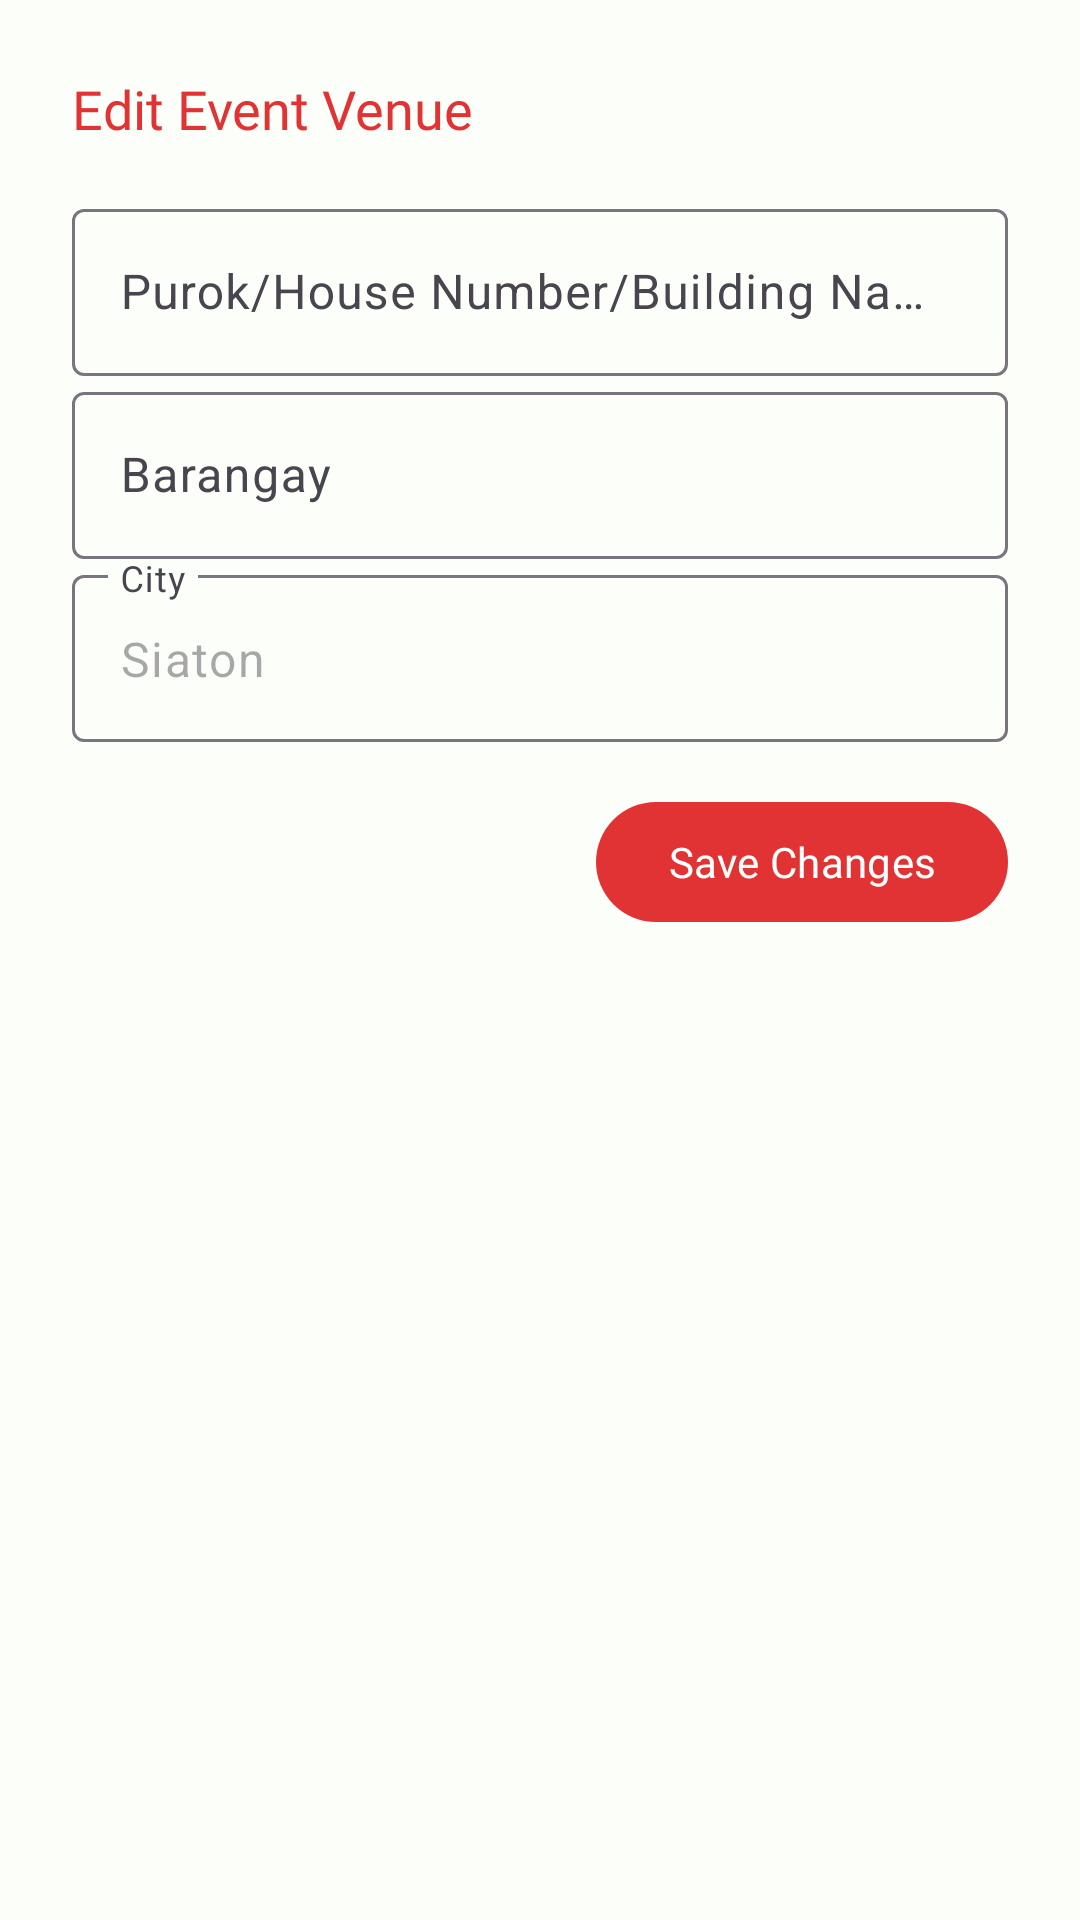

Produce the Android XML layout that renders to this screen, including the resource entries it uses.
<!-- AndroidManifest.xml: application theme Theme.KuyaDsLutongBahay -->
<!-- res/layout/dialog_edit_venue.xml -->
<?xml version="1.0" encoding="utf-8"?>
<androidx.constraintlayout.widget.ConstraintLayout xmlns:android="http://schemas.android.com/apk/res/android"
    xmlns:app="http://schemas.android.com/apk/res-auto"
    xmlns:tools="http://schemas.android.com/tools"
    android:layout_width="match_parent"
    android:layout_height="wrap_content"
    android:padding="24dp">

    <ScrollView
        android:layout_width="match_parent"
        android:layout_height="match_parent"
        android:fillViewport="true">

        <androidx.constraintlayout.widget.ConstraintLayout
            android:layout_width="match_parent"
            android:layout_height="wrap_content">

            <TextView
                android:id="@+id/textView12"
                android:layout_width="wrap_content"
                android:layout_height="wrap_content"
                android:fontFamily="@font/inter_bold"
                android:text="Edit Event Venue"
                android:textColor="?colorPrimary"
                android:textAlignment="textStart"
                android:textSize="18sp"
                app:layout_constraintStart_toStartOf="parent"
                app:layout_constraintTop_toTopOf="parent"
                app:layout_constraintVertical_chainStyle="packed" />

            <com.google.android.material.textfield.TextInputLayout
                android:id="@+id/tilPurok"
                android:layout_width="match_parent"
                android:layout_height="wrap_content"
                android:layout_marginTop="16dp"
                android:hint="Purok/House Number/Building Name"
                app:layout_constraintEnd_toEndOf="parent"
                app:layout_constraintTop_toBottomOf="@+id/textView12">

                <com.google.android.material.textfield.TextInputEditText
                    android:id="@+id/etPurok"
                    android:layout_width="match_parent"
                    android:layout_height="match_parent"
                    android:inputType="textCapWords" />
            </com.google.android.material.textfield.TextInputLayout>

            <com.google.android.material.textfield.TextInputLayout
                android:id="@+id/tilBarangay"
                android:layout_width="match_parent"
                android:layout_height="wrap_content"
                android:hint="Barangay"
                app:layout_constraintEnd_toEndOf="parent"
                app:layout_constraintTop_toBottomOf="@+id/tilPurok">

                <com.google.android.material.textfield.TextInputEditText
                    android:id="@+id/etBarangay"
                    android:layout_width="match_parent"
                    android:layout_height="match_parent"
                    android:inputType="textCapWords" />
            </com.google.android.material.textfield.TextInputLayout>

            <com.google.android.material.textfield.TextInputLayout
                android:id="@+id/tilCity"
                android:layout_width="match_parent"
                android:layout_height="wrap_content"
                android:hint="City"
                app:layout_constraintEnd_toEndOf="parent"
                app:layout_constraintTop_toBottomOf="@+id/tilBarangay">

                <com.google.android.material.textfield.TextInputEditText
                    android:id="@+id/etCity"
                    android:layout_width="match_parent"
                    android:layout_height="match_parent"
                    android:enabled="false"
                    android:inputType="textCapWords"
                    android:text="Siaton" />
            </com.google.android.material.textfield.TextInputLayout>

            <com.google.android.material.button.MaterialButton
                android:id="@+id/btnSave"
                android:layout_width="wrap_content"
                android:layout_height="wrap_content"
                android:layout_marginTop="16dp"
                android:fontFamily="@font/inter_medium"
                android:text="Save Changes"
                app:layout_constraintEnd_toEndOf="parent"
                app:layout_constraintTop_toBottomOf="@+id/tilCity" />

        </androidx.constraintlayout.widget.ConstraintLayout>

    </ScrollView>

</androidx.constraintlayout.widget.ConstraintLayout>
<!-- resources referenced by this layout -->
<resources>
  <style name="Theme.KuyaDsLutongBahay" parent="Theme.Material3.Light.NoActionBar">
          
          <item name="colorPrimary">@color/blue_primary</item>
          <item name="colorPrimaryVariant">@color/blue_primary</item>
          <item name="colorOnPrimary">@color/white</item>
          
          <item name="colorSecondary">@color/blue_primary_variant</item>
          <item name="colorSecondaryVariant">@color/blue_primary_variant</item>
          <item name="colorOnSecondary">@color/blue_primary</item>
          
          <item name="android:statusBarColor">@color/gray_light</item>
          <item name="android:windowLightStatusBar" tools:targetApi="m">true</item>
          <item name="android:windowBackground">@color/gray_light</item>
          
      </style>
  <color name="blue_primary">#E13333</color>
  <color name="white">#FFFFFFFF</color>
  <color name="blue_primary_variant">#3ACD79</color>
  <color name="gray_light">#FBFEF9</color>
</resources>
